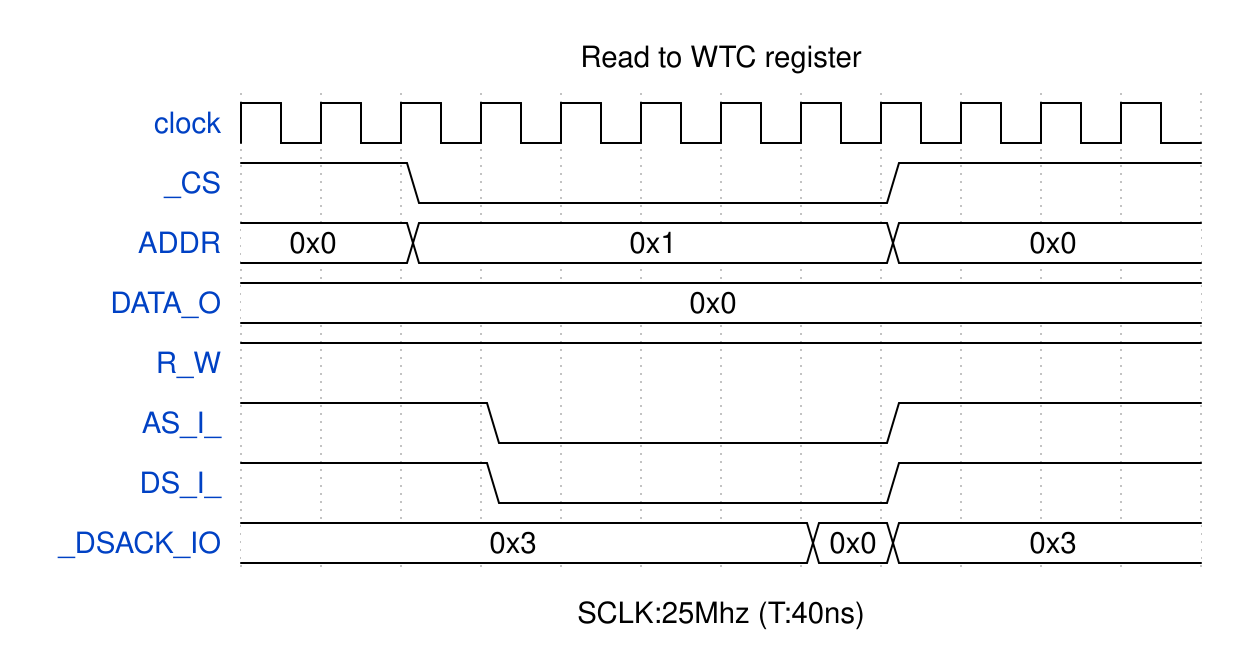

Write the WaveJSON whose rendering is this waveform diagram.

{
    "signal": [
        {
            "name": "clock",
            "wave": "p..........."
        },
        {
            "name": "_CS",
            "wave": "1.0.....1..."
        },
        {
            "name": "ADDR",
            "wave": "=.=.....=...",
            "data": "0x0 0x1 0x0"
        },
        {
            "name": "DATA_O",
            "wave": "=...........",
            "data": "0x0"
        },
        {
            "name": "R_W",
            "wave": "1..........."
        },
        {
            "name": "AS_I_",
            "wave": "1..0....1..."
        },
        {
            "name": "DS_I_",
            "wave": "1..0....1..."
        },
        {
            "name": "_DSACK_IO",
            "wave": "=......==...",
            "data": "0x3 0x0 0x3"
        }
    ],
    "head": {
        "text": "Read to WTC register"
    },
    "foot": {
        "text": "SCLK:25Mhz (T:40ns)"
    }
}